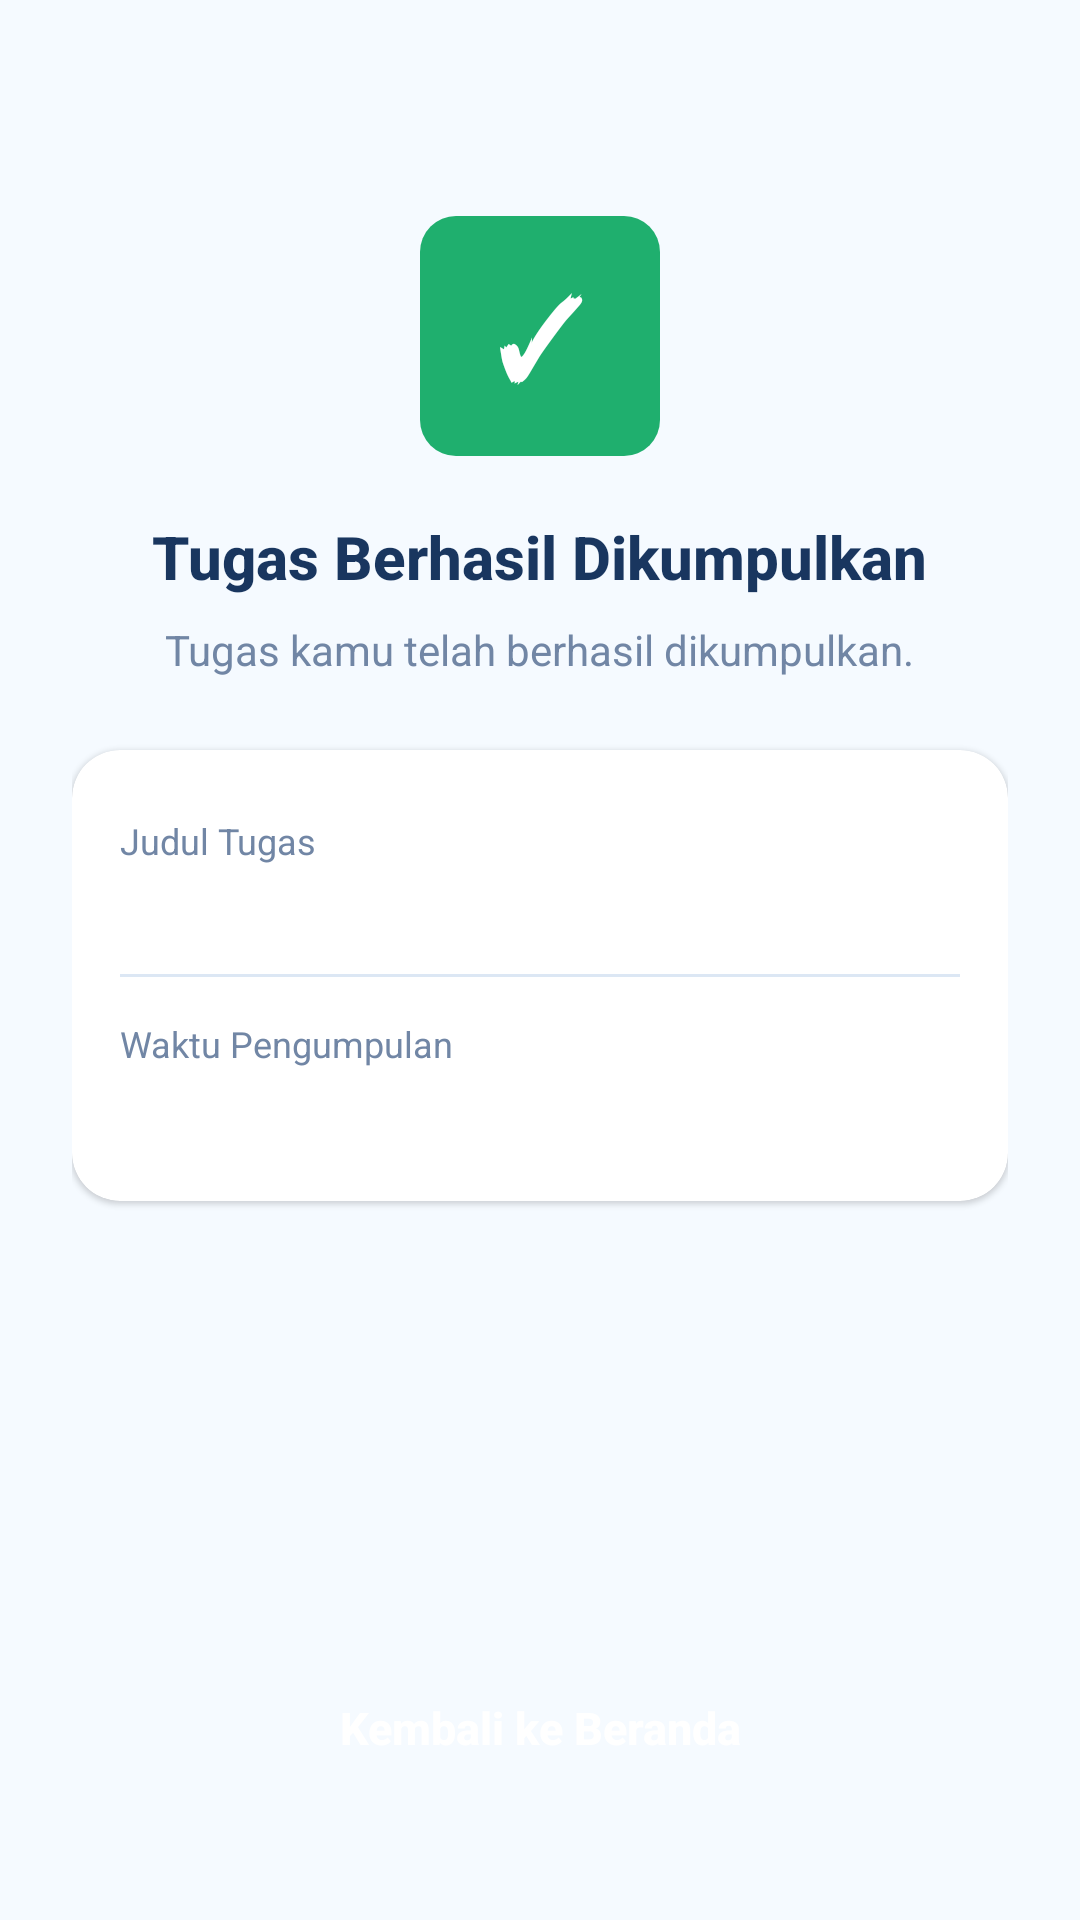

Layout XML and referenced resources for this Android screen:
<!-- AndroidManifest.xml: application theme Theme.TemanStudi -->
<!-- res/layout/activity_tugas_berhasil_pelajar.xml -->
<?xml version="1.0" encoding="utf-8"?>
<LinearLayout xmlns:android="http://schemas.android.com/apk/res/android"
    xmlns:app="http://schemas.android.com/apk/res-auto"
    xmlns:tools="http://schemas.android.com/tools"
    android:layout_width="match_parent"
    android:layout_height="match_parent"
    android:background="#F5FAFF"
    android:gravity="center_horizontal"
    android:orientation="vertical"
    android:padding="24dp">

    
    <TextView
        android:layout_width="80dp"
        android:layout_height="80dp"
        android:layout_marginTop="48dp"
        android:background="@drawable/bg_stat_green"
        android:fontFamily="sans-serif-medium"
        android:gravity="center"
        android:text="✓"
        android:textColor="@color/white"
        android:textSize="36sp"
        android:textStyle="bold" />

    <TextView
        android:layout_width="wrap_content"
        android:layout_height="wrap_content"
        android:layout_marginTop="20dp"
        android:fontFamily="sans-serif-medium"
        android:text="Tugas Berhasil Dikumpulkan"
        android:textColor="#19365F"
        android:textSize="20sp"
        android:textStyle="bold" />

    <TextView
        android:layout_width="wrap_content"
        android:layout_height="wrap_content"
        android:layout_marginTop="8dp"
        android:fontFamily="sans-serif"
        android:text="Tugas kamu telah berhasil dikumpulkan."
        android:textColor="#7186A5"
        android:textSize="14sp" />

    
    <androidx.cardview.widget.CardView
        android:layout_width="match_parent"
        android:layout_height="wrap_content"
        android:layout_marginTop="24dp"
        app:cardBackgroundColor="@color/white"
        app:cardCornerRadius="16dp"
        app:cardElevation="1dp"
        app:strokeColor="#DCE7F4"
        app:strokeWidth="1dp">

        <LinearLayout
            android:layout_width="match_parent"
            android:layout_height="wrap_content"
            android:orientation="vertical"
            android:padding="16dp">

            <LinearLayout
                android:layout_width="match_parent"
                android:layout_height="wrap_content"
                android:orientation="vertical"
                android:paddingVertical="6dp">

                <TextView
                    android:layout_width="wrap_content"
                    android:layout_height="wrap_content"
                    android:fontFamily="sans-serif"
                    android:text="Judul Tugas"
                    android:textColor="#7186A5"
                    android:textSize="12sp" />

                <TextView
                    android:id="@+id/tvJudulTugas"
                    android:layout_width="wrap_content"
                    android:layout_height="wrap_content"
                    android:layout_marginTop="2dp"
                    android:fontFamily="sans-serif-medium"
                    android:textColor="#19365F"
                    android:textSize="15sp"
                    android:textStyle="bold"
                    tools:text="Membuat UI Login Android" />
            </LinearLayout>

            <View
                android:layout_width="match_parent"
                android:layout_height="1dp"
                android:layout_marginVertical="8dp"
                android:background="#DCE7F4" />

            <LinearLayout
                android:layout_width="match_parent"
                android:layout_height="wrap_content"
                android:orientation="vertical"
                android:paddingVertical="6dp">

                <TextView
                    android:layout_width="wrap_content"
                    android:layout_height="wrap_content"
                    android:fontFamily="sans-serif"
                    android:text="Waktu Pengumpulan"
                    android:textColor="#7186A5"
                    android:textSize="12sp" />

                <TextView
                    android:id="@+id/tvWaktuKumpul"
                    android:layout_width="wrap_content"
                    android:layout_height="wrap_content"
                    android:layout_marginTop="2dp"
                    android:fontFamily="sans-serif-medium"
                    android:textColor="#19365F"
                    android:textSize="15sp"
                    android:textStyle="bold"
                    tools:text="12 Jun 2025, 14:32" />
            </LinearLayout>
        </LinearLayout>
    </androidx.cardview.widget.CardView>

    <View
        android:layout_width="match_parent"
        android:layout_height="0dp"
        android:layout_weight="1" />

    <TextView
        android:id="@+id/btnKembaliBeranda"
        android:layout_width="match_parent"
        android:layout_height="wrap_content"
        android:layout_marginBottom="16dp"
        android:background="@drawable/bg_tab_selected"
        android:fontFamily="sans-serif-medium"
        android:gravity="center"
        android:paddingVertical="14dp"
        android:text="Kembali ke Beranda"
        android:textColor="@color/white"
        android:textSize="15sp"
        android:textStyle="bold" />

</LinearLayout>
<!-- resources referenced by this layout -->
<resources>
  <color name="white">#FFFFFFFF</color>
  <!-- drawable bg_stat_green (drawable) -->
  <?xml version="1.0" encoding="utf-8"?>
  <shape xmlns:android="http://schemas.android.com/apk/res/android"
      android:shape="rectangle">
      <solid android:color="#1FAF6E" />
      <corners android:radius="12dp" />
  </shape>
  <style name="Theme.TemanStudi" parent="Base.Theme.TemanStudi" />
  <style name="Base.Theme.TemanStudi" parent="Theme.Material3.DayNight.NoActionBar">
  
          <item name="colorPrimary">#1D5EFF</item>
          <item name="colorOnPrimary">#FFFFFF</item>
  
          <item name="android:statusBarColor">#F5FAFF</item>
          <item name="android:navigationBarColor">#F5FAFF</item>
          <item name="android:windowLightStatusBar">true</item>
  
      </style>
</resources>
